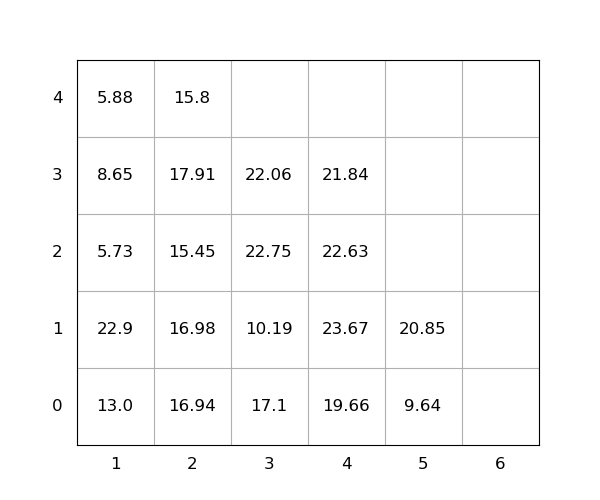

Data behind this chart, as committed beside it:
idx, loc_x, loc_y, loc_z, weight, seq, emerg, reloc, size(ft)
1, 4, 0, 0, 19.66, 0, 0, 1.0, 20
2, 4, 0, 1, 23.67, 0, 0, 1.0, 20
3, 1, 0, 0, 13.0, 0, 0, 1.0, 20
4, 2, 0, 0, 16.94, 0, 0, 1.0, 20
5, 3, 0, 0, 17.1, 0, 0, 1.0, 20
6, 2, 0, 1, 16.98, 0, 0, 1.0, 20
7, 1, 0, 1, 22.9, 0, 0, 1.0, 20
8, 4, 0, 2, 22.63, 1, 0, 1.0, 20
9, 4, 0, 3, 21.84, 2, 0, 1.0, 20
10, 1, 0, 2, 5.73, 3, 0, 1.0, 20
11, 3, 0, 1, 10.19, 4, 0, 1.0, 20
12, 2, 0, 2, 15.45, 5, 0, 1.0, 20
13, 5, 0, 0, 9.64, 6, 0, 0, 20
14, 1, 0, 3, 8.65, 7, 0, 1.0, 20
15, 1, 0, 4, 5.88, 8, 0, 1.0, 20
16, 5, 0, 1, 20.85, 9, 0, 0, 20
17, 2, 0, 3, 17.91, 10, 0, 1.0, 20
18, 3, 0, 2, 22.75, 11, 0, 1.0, 20
19, 2, 0, 4, 15.8, 12, 0, 1.0, 20
20, 3, 0, 3, 22.06, 13, 0, 1.0, 20
